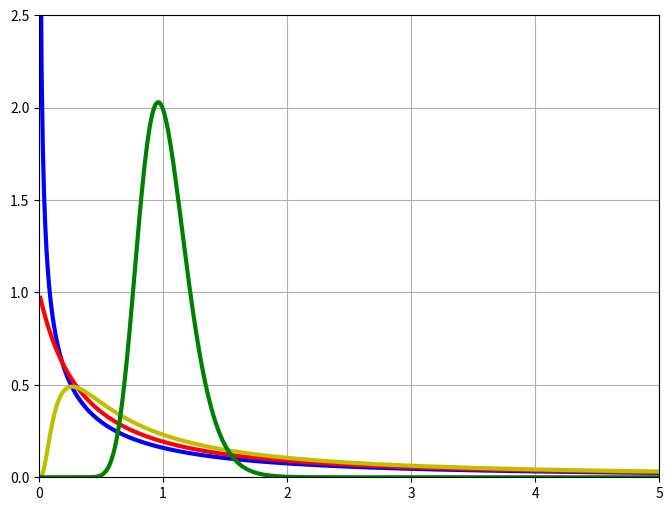

The script that saved this image:
import numpy as np
import scipy.special as sps
import matplotlib.pyplot as plt 
from pylab import rcParams

def make_beta(a, b):
    return lambda x: (a * x / (a * x + b)) ** (0.5 * a) * (b / (b + x * a)) ** (0.5 * b ) / (x * sps.beta(a / 2.0, b /2.0))

def main():
    rcParams['figure.figsize'] = 8, 6
    # figure(num=None,  facecolor='w', edgecolor='k')
    ax = plt.figure().add_subplot(1,1,1)
    x = np.arange(0, 5, 0.01)
    mus = [1, 2, 10, 100]
    bet = [1, 1, 1, 100]
    c = ['b','r','y','g']

    for para, parb, color in zip(mus, bet, c): 
        beta = make_beta(para, parb)(x)
        ax.plot(x, beta, color, linewidth=3)

    ax.grid(True)
    plt.xlim(0, 5)
    plt.ylim(0, 2.5)
    # plt.legend(['0.2', '1.0', '5.0', '0.5'], loc='best',prop={'size':20})
    plt.savefig('foo.pdf', bbox_inches='tight')

if __name__ == '__main__':
   main()